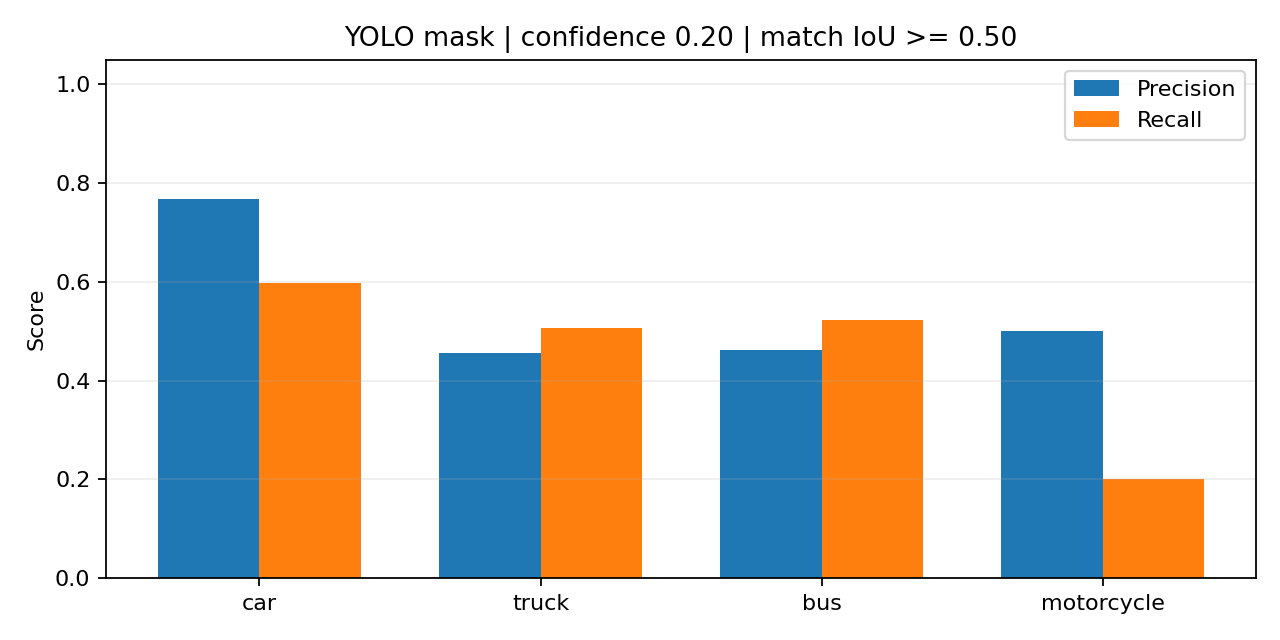

The file beside this chart, header and first rows:
method, class, images, gt, tp, fp, fn, precision, recall, f1, mean_matched_iou, map50, map50_95
box_detection, car, 100, 1143, 710, 180, 433, 0.7978, 0.6212, 0.6985, 0.8618, 0.6904, 0.4915
box_detection, truck, 100, 71, 36, 43, 35, 0.4557, 0.507, 0.48, 0.8853, 0.3934, 0.3142
box_detection, bus, 100, 23, 12, 14, 11, 0.4615, 0.5217, 0.4898, 0.8997, 0.4733, 0.3977
box_detection, motorcycle, 100, 5, 2, 0, 3, 1.0, 0.4, 0.5714, 0.7487, 0.4059, 0.2267
bbox_region, car, 100, 1143, 595, 295, 548, 0.6685, 0.5206, 0.5853, 0.6989, 0.5305, 0.2079
bbox_region, truck, 100, 71, 32, 47, 39, 0.4051, 0.4507, 0.4267, 0.7023, 0.3493, 0.1331
bbox_region, bus, 100, 23, 11, 15, 12, 0.4231, 0.4783, 0.449, 0.719, 0.4099, 0.1684
bbox_region, motorcycle, 100, 5, 1, 1, 4, 0.5, 0.2, 0.2857, 0.7951, 0.2079, 0.1248
convex, car, 100, 1143, 663, 227, 480, 0.7449, 0.5801, 0.6522, 0.7797, 0.6218, 0.3471
convex, truck, 100, 71, 36, 43, 35, 0.4557, 0.507, 0.48, 0.792, 0.3828, 0.2379
convex, bus, 100, 23, 12, 14, 11, 0.4615, 0.5217, 0.4898, 0.8195, 0.4733, 0.2983
convex, motorcycle, 100, 5, 1, 1, 4, 0.5, 0.2, 0.2857, 0.8472, 0.2079, 0.1455
yolo_mask, car, 100, 1143, 683, 207, 460, 0.7674, 0.5976, 0.6719, 0.7973, 0.6462, 0.386
yolo_mask, truck, 100, 71, 36, 43, 35, 0.4557, 0.507, 0.48, 0.8383, 0.3843, 0.2839
yolo_mask, bus, 100, 23, 12, 14, 11, 0.4615, 0.5217, 0.4898, 0.8618, 0.4733, 0.3554
yolo_mask, motorcycle, 100, 5, 1, 1, 4, 0.5, 0.2, 0.2857, 0.8419, 0.2079, 0.1455
quickhull, car, 100, 1143, 679, 211, 464, 0.7629, 0.5941, 0.668, 0.7867, 0.6438, 0.3694
quickhull, truck, 100, 71, 36, 43, 35, 0.4557, 0.507, 0.48, 0.8263, 0.3828, 0.2731
quickhull, bus, 100, 23, 12, 14, 11, 0.4615, 0.5217, 0.4898, 0.8646, 0.4733, 0.3626
quickhull, motorcycle, 100, 5, 1, 1, 4, 0.5, 0.2, 0.2857, 0.8455, 0.2079, 0.1455
ograham, car, 100, 1143, 679, 211, 464, 0.7629, 0.5941, 0.668, 0.7867, 0.6438, 0.3694
ograham, truck, 100, 71, 36, 43, 35, 0.4557, 0.507, 0.48, 0.8263, 0.3828, 0.2731
ograham, bus, 100, 23, 12, 14, 11, 0.4615, 0.5217, 0.4898, 0.8646, 0.4733, 0.3626
ograham, motorcycle, 100, 5, 1, 1, 4, 0.5, 0.2, 0.2857, 0.8455, 0.2079, 0.1455
